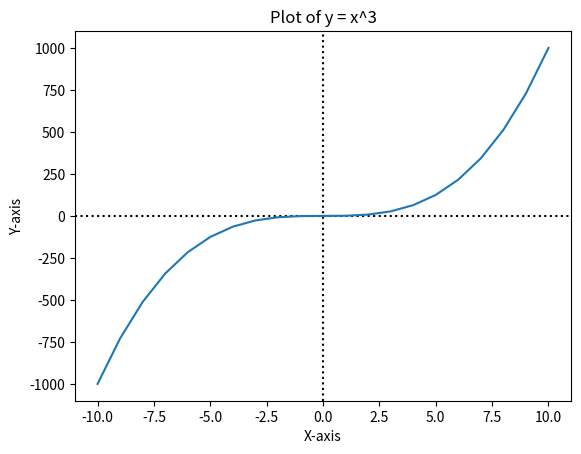

Generate this figure with matplotlib:
# caramba que biblioteca massa.
# até sugestões de comentario ele faz, caraca.
import re
# importou uma biblioteca que eu não tinha, sem me avisar que eu não tinha... deveria?
import matplotlib.pyplot as plt

def plot_function(x, y, title):
    plt.axhline(0, color='black', linestyle='dotted')
    plt.axvline(0, color='black', linestyle='dotted')
    plt.plot(x, y)
    plt.title(title)
    plt.xlabel('X-axis')
    plt.ylabel('Y-axis')
    plt.show()

def parse_coef(coef):
    if coef == '':
        return 1
    return int(coef)

def parse_const(const):
    if const == '':
        return 0
    return int(const)

def handle_range(start, end):
    if start <= end:
        return list(range(start, end + 1))
    else:
        raise ValueError("Invalid range. Start value must be less or equal to end value.")

def parse_input(input_str: str, range: list):
    x = []
    y = []
    title = 'Plot of ' + input_str

    range = handle_range(range[0], range[1])

    # Extract coefficients and exponents using regular expressions
    match = re.match(r'y\s*=\s*(\d*)\s*x\s*\+\s*(\d*)', input_str)
    if match:
        coefficient = parse_coef(match.group(1))
        constant = parse_const(match.group(2))

        for i in range:
            x.append(i)
            y.append(coefficient * i + constant)
    else:
        match = re.match(r'y\s*=\s*(\d*)\s*x\s*-\s*(\d*)', input_str)
        if match:
            coefficient = parse_coef(match.group(1))
            constant = parse_const(match.group(2))

            for i in range:
                x.append(i)
                y.append(coefficient * i - constant)
        else:
            match = re.match(r'y\s*=\s*x\^(\d*)', input_str)
            if match:
                exponent = int(match.group(1))
                for i in range:
                    x.append(i)
                    y.append(i ** exponent)
            else:
                # add more regular expressions here, such as y = x, y = -x, y = mx^c, etc.
                # need to deal with flot values as well
                raise ValueError("Invalid input format. Please provide a valid function in the format 'y = mx + c' or 'y = x^c'.")

    print('match, type:', match)
    plot_function(x, y, title)

# Example usage
function_input = 'y = x^3'
function_range = [-10, 10]
parse_input(function_input, function_range)
